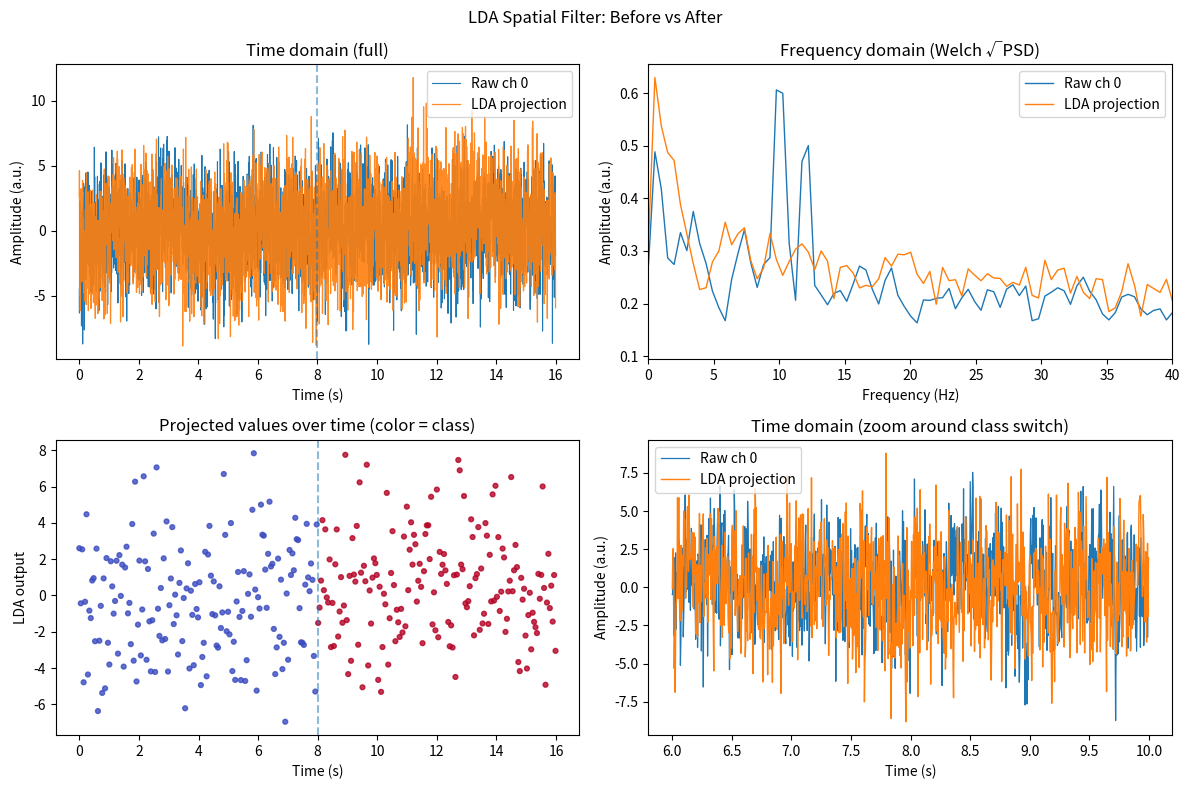

Reproduce this figure in Python.
# Kailash Boggaram
#!/usr/bin/env python3
"""
LDA Spatial Filter (Fisher LDA) for multichannel signals
- fit_lda_filter(X, y, reg): learn a projection w that maximizes separation
- apply_lda_filter(X, w): apply w^T * X to get a 1D discriminant signal

Testing/Visualization:
- Synthesizes 2 classes of 8-channel signals with different narrowband activity
- Trains LDA spatial filter
- Plots time & frequency before vs after, and a 1D scatter showing separation

Dependencies: numpy, scipy, matplotlib
"""

from __future__ import annotations
import numpy as np
import matplotlib.pyplot as plt
from scipy.signal import welch

# -------------------------------
# LDA spatial filter (2-class)
# -------------------------------

def fit_lda_filter(
    X: np.ndarray,
    y: np.ndarray,
    reg: float = 1e-3,
    center: bool = True,
) -> np.ndarray:
    """
    Fit a Fisher LDA spatial filter for TWO classes.
    Parameters
    ----------
    X : array, shape (n_samples, n_channels)  or (n_trials, n_channels)
        Each row is one observation vector across channels.
        For time-series training, you can concatenate samples from class A and B
        (with labels y marking class), or use trial-averaged features.
    y : array, shape (n_samples,)
        Binary class labels {0,1} (or {1,2}); other values will be remapped.
    reg : float
        Tikhonov regularization added to the within-class covariance: Sw + reg*I.
        Increase if ill-conditioned.
    center : bool
        If True, mean-center X before computing covariances.

    Returns
    -------
    w : array, shape (n_channels,)
        LDA projection vector (not normalized to unit length).
    """
    X = np.asarray(X, float)
    y = np.asarray(y).ravel()

    # Normalize labels to {0,1}
    labels = np.unique(y)
    if labels.size != 2:
        raise ValueError("fit_lda_filter requires exactly two classes.")
    y_bin = (y == labels[1]).astype(int)

    if center:
        Xc = X - X.mean(axis=0, keepdims=True)
    else:
        Xc = X

    X0 = Xc[y_bin == 0]
    X1 = Xc[y_bin == 1]

    m0 = X0.mean(axis=0)
    m1 = X1.mean(axis=0)
    dm = (m1 - m0)

    # Within-class covariance (pooled)
    # Using unbiased covariance via row-vectors -> cov = (X^T X) / (n-1)
    def cov_rows(A):
        # A: (n, p), returns (p, p)
        n = A.shape[0]
        if n <= 1:
            return np.zeros((A.shape[1], A.shape[1]))
        return (A.T @ A) / (n - 1)

    S0 = cov_rows(X0 - m0)
    S1 = cov_rows(X1 - m1)
    Sw = S0 + S1

    # Regularization for numeric stability
    p = Sw.shape[0]
    Sw_reg = Sw + reg * np.eye(p)

    # Solve Sw_reg * w = dm  (equivalent to w ∝ Sw^{-1} dm)
    # Use solve rather than explicit inverse
    w = np.linalg.solve(Sw_reg, dm)

    # Optional: normalize w for interpretability (not required)
    # Scale so that projected class means are ~±1
    proj0 = X0 @ w
    proj1 = X1 @ w
    s = (np.abs(proj0.mean()) + np.abs(proj1.mean()))
    if s > 0:
        w = w / s

    return w


def apply_lda_filter(X: np.ndarray, w: np.ndarray) -> np.ndarray:
    """
    Apply LDA spatial filter.
    Parameters
    ----------
    X : array, shape (n_samples, n_channels) or (n_time, n_channels)
    w : array, shape (n_channels,)
    Returns
    -------
    y : array, shape (n_samples,)
        1D discriminant signal.
    """
    X = np.asarray(X, float)
    w = np.asarray(w, float).ravel()
    if X.ndim != 2:
        raise ValueError("X must be 2D: (n_samples, n_channels)")
    if X.shape[1] != w.size:
        raise ValueError(f"w length {w.size} != n_channels {X.shape[1]}")
    return X @ w


# -------------------------------
# Utilities for testing/plots
# -------------------------------

def synth_two_class_timeseries(
    n_channels: int = 8,
    fs: float = 250.0,
    seconds_per_class: float = 8.0,
    f0: float = 10.0,     # dominant freq for class 0
    f1: float = 12.0,     # dominant freq for class 1
    snr_db: float = -5.0, # negative = quite noisy
    active_ch: tuple[int, ...] = (0, 1, 2),
    seed: int = 7,
):
    """
    Create two blocks of multichannel data with different narrowband activity.
    Returns concatenated data X (time, ch) and labels y per-sample.
    """
    rng = np.random.default_rng(seed)
    n0 = int(seconds_per_class * fs)
    n1 = int(seconds_per_class * fs)
    t0 = np.arange(n0) / fs
    t1 = np.arange(n1) / fs

    # Base noise for all channels
    def colored_noise(n, p, beta=1.0):
        # 1/f^beta-ish noise via frequency shaping
        # Build a random complex spectrum directly in the rFFT domain
        # (avoids calling rfft() on a complex time-domain array).
        f = np.fft.rfftfreq(n, d=1/fs)
        # avoid division by zero at f==0 by flooring to 1/(n/fs)
        shape = 1.0 / np.maximum(f, 1.0 / (n / fs)) ** (beta / 2.0)
        # random complex coefficients for the rfft output length
        Xf_r = rng.normal(size=(f.size, p)) + 1j * rng.normal(size=(f.size, p))
        Xf_r *= shape[:, None]
        # invert back to time domain using irfft
        x = np.fft.irfft(Xf_r, n=n, axis=0).real
        x /= np.std(x, axis=0, keepdims=True) + 1e-12
        return x

    X0 = colored_noise(n0, n_channels, beta=1.0)
    X1 = colored_noise(n1, n_channels, beta=1.0)

    # Inject class-specific narrowband on a subset of channels
    amp = 1.0
    s0 = np.sin(2*np.pi*f0*t0)[:, None] * amp
    s1 = np.sin(2*np.pi*f1*t1)[:, None] * amp
    for ch in active_ch:
        X0[:, ch] += s0[:, 0]
        X1[:, ch] += s1[:, 0]

    # Mix SNR
    def set_snr(x, target_snr_db):
        sig_pow = np.mean(x**2, axis=0, keepdims=True)
        noise = rng.normal(size=x.shape)
        noise_pow = np.mean(noise**2, axis=0, keepdims=True)
        k = np.sqrt(sig_pow / (noise_pow * 10**(target_snr_db/10.0)))
        return x + k * noise

    X0 = set_snr(X0, snr_db)
    X1 = set_snr(X1, snr_db)

    X = np.vstack([X0, X1])
    y = np.r_[np.zeros(n0, int), np.ones(n1, int)]
    t = np.arange(X.shape[0]) / fs
    return X, y, t, fs


def welch_amp(x, fs, nperseg=512):
    """Return frequencies and sqrt(PSD) for amplitude-like plotting."""
    f, pxx = welch(x, fs=fs, nperseg=min(nperseg, len(x)))
    return f, np.sqrt(pxx)


# -------------------------------
# Demo / Visualization
# -------------------------------

def demo():
    # --- Synthesize training data ---
    X, y, t, fs = synth_two_class_timeseries(
        n_channels=8,
        fs=250.0,
        seconds_per_class=8.0,
        f0=10.0,
        f1=12.0,
        snr_db=-5.0,
        active_ch=(0, 1, 2),
        seed=7,
    )

    # --- Fit LDA spatial filter on a sub-sampled set (for speed) ---
    # Using per-sample features here; for real EEG, prefer epoch averages/features.
    idx_train = np.r_[np.arange(0, len(y), 2)]  # take every other sample
    w = fit_lda_filter(X[idx_train], y[idx_train], reg=1e-2, center=True)

    # --- Apply to full time-series ---
    y_lda = apply_lda_filter(X, w)

    # --- Visualizations ---
    # 1) Time-domain: pick a representative raw channel vs LDA output
    raw_ch = 0
    fig, axes = plt.subplots(2, 2, figsize=(12, 8))
    ax_t, ax_f, ax_sep, ax_t_zoom = axes.ravel()

    ax_t.plot(t, X[:, raw_ch], lw=0.8, label=f"Raw ch {raw_ch}")
    ax_t.plot(t, y_lda, lw=0.9, alpha=0.9, label="LDA projection")
    ax_t.set_title("Time domain (full)")
    ax_t.set_xlabel("Time (s)")
    ax_t.set_ylabel("Amplitude (a.u.)")
    ax_t.legend(loc="upper right")
    ax_t.axvline(t[len(t)//2], ls="--", alpha=0.5, label="Class switch")

    # 2) Frequency-domain: √PSD of raw vs LDA over the whole record
    fr, Ar = welch_amp(X[:, raw_ch], fs)
    fl, Al = welch_amp(y_lda, fs)
    ax_f.plot(fr, Ar, lw=1.0, label=f"Raw ch {raw_ch}")
    ax_f.plot(fl, Al, lw=1.0, label="LDA projection")
    ax_f.set_title("Frequency domain (Welch √PSD)")
    ax_f.set_xlabel("Frequency (Hz)")
    ax_f.set_ylabel("Amplitude (a.u.)")
    ax_f.set_xlim(0, 40)
    ax_f.legend()

    # 3) Class separation in 1D (project short windows)
    # We'll downsample y_lda and color by class to show separation
    step = int(fs * 0.05)  # 50 ms
    idx = np.arange(0, len(y), max(1, step))
    ax_sep.scatter(idx / fs, y_lda[idx], c=y[idx], s=12, cmap="coolwarm", alpha=0.8)
    ax_sep.set_title("Projected values over time (color = class)")
    ax_sep.set_xlabel("Time (s)")
    ax_sep.set_ylabel("LDA output")
    ax_sep.axvline(t[len(t)//2], ls="--", alpha=0.5)

    # 4) Short zoom to compare raw vs LDA around the transition
    margin = int(2 * fs)
    mid = len(t) // 2
    sl = slice(max(0, mid - margin), min(len(t), mid + margin))
    ax_t_zoom.plot(t[sl], X[sl, raw_ch], lw=0.9, label=f"Raw ch {raw_ch}")
    ax_t_zoom.plot(t[sl], y_lda[sl], lw=1.0, label="LDA projection")
    ax_t_zoom.set_title("Time domain (zoom around class switch)")
    ax_t_zoom.set_xlabel("Time (s)")
    ax_t_zoom.set_ylabel("Amplitude (a.u.)")
    ax_t_zoom.legend()

    plt.suptitle("LDA Spatial Filter: Before vs After")
    plt.tight_layout()
    plt.show()

    # Print the learned weights for inspection
    print("LDA spatial weights (per channel):")
    for i, wi in enumerate(w):
        print(f"  ch {i}: {wi:+.4f}")


if __name__ == "__main__":
    demo()
